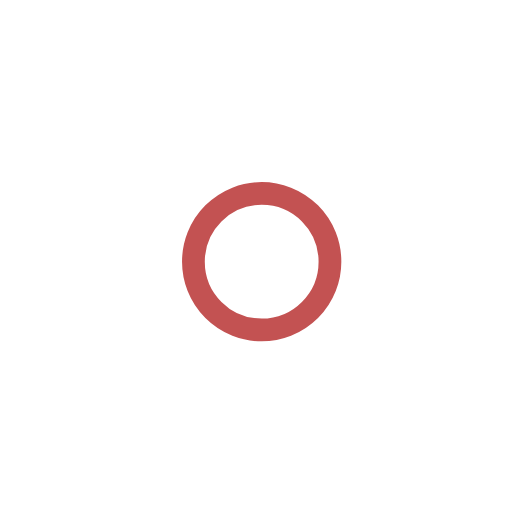
t = 0.00 s
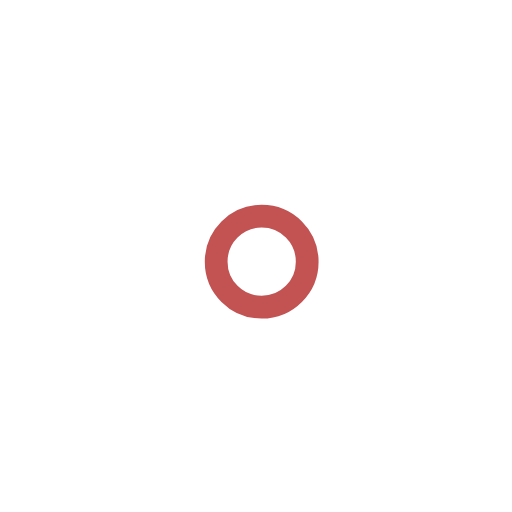
t = 1.00 s
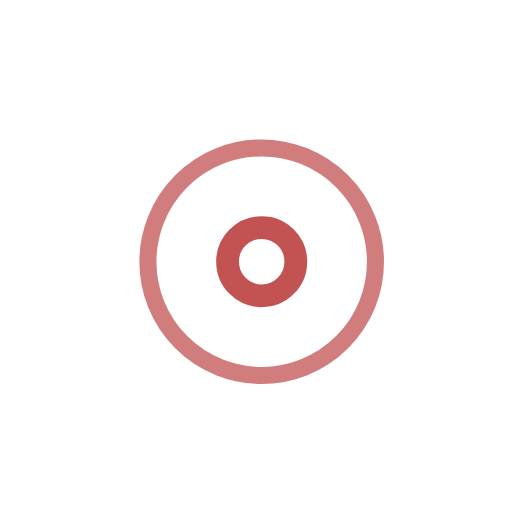
t = 2.25 s
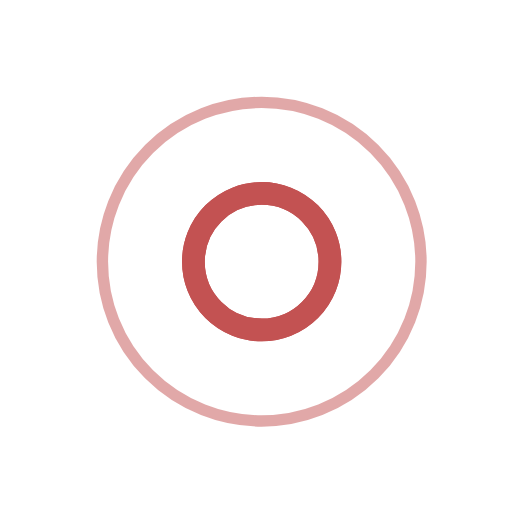
t = 3.00 s
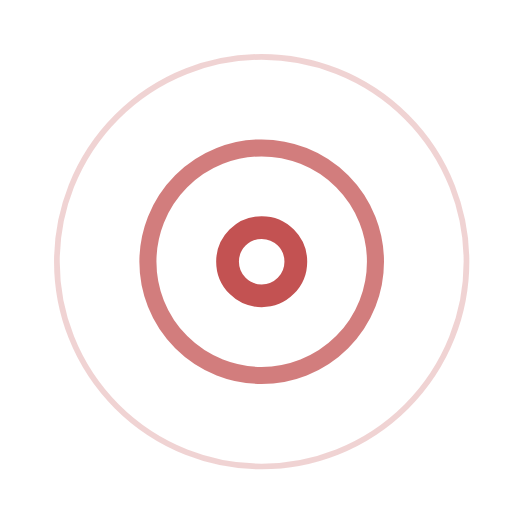
t = 3.75 s
t = 5.25 s: frame unchanged from t = 3.75 s, image omitted

The animated SVG that drew these frames (rendered in a browser with its animation timeline set to each time). Animation: 7 SMIL elements (animate=7); one cycle of 6.00 s, repeats indefinitely.

<!-- By Sam Herbert (@sherb), for everyone. More @ http://goo.gl/7AJzbL -->
<svg width="45" height="45" viewBox="0 0 45 45" xmlns="http://www.w3.org/2000/svg" stroke="#C35252">
    <g fill="none" fill-rule="evenodd" transform="translate(1 1)" stroke-width="2">
        <circle cx="22" cy="22" r="6" stroke-opacity="0">
            <animate attributeName="r"
                 begin="1.5s" dur="3s"
                 values="6;22"
                 calcMode="linear"
                 repeatCount="indefinite" />
            <animate attributeName="stroke-opacity"
                 begin="1.5s" dur="3s"
                 values="1;0" calcMode="linear"
                 repeatCount="indefinite" />
            <animate attributeName="stroke-width"
                 begin="1.5s" dur="3s"
                 values="2;0" calcMode="linear"
                 repeatCount="indefinite" />
        </circle>
        <circle cx="22" cy="22" r="6" stroke-opacity="0">
            <animate attributeName="r"
                 begin="3s" dur="3s"
                 values="6;22"
                 calcMode="linear"
                 repeatCount="indefinite" />
            <animate attributeName="stroke-opacity"
                 begin="3s" dur="3s"
                 values="1;0" calcMode="linear"
                 repeatCount="indefinite" />
            <animate attributeName="stroke-width"
                 begin="3s" dur="3s"
                 values="2;0" calcMode="linear"
                 repeatCount="indefinite" />
        </circle>
        <circle cx="22" cy="22" r="8">
            <animate attributeName="r"
                 begin="0s" dur="1.5s"
                 values="6;1;2;3;4;5;6"
                 calcMode="linear"
                 repeatCount="indefinite" />
        </circle>
    </g>
</svg>
